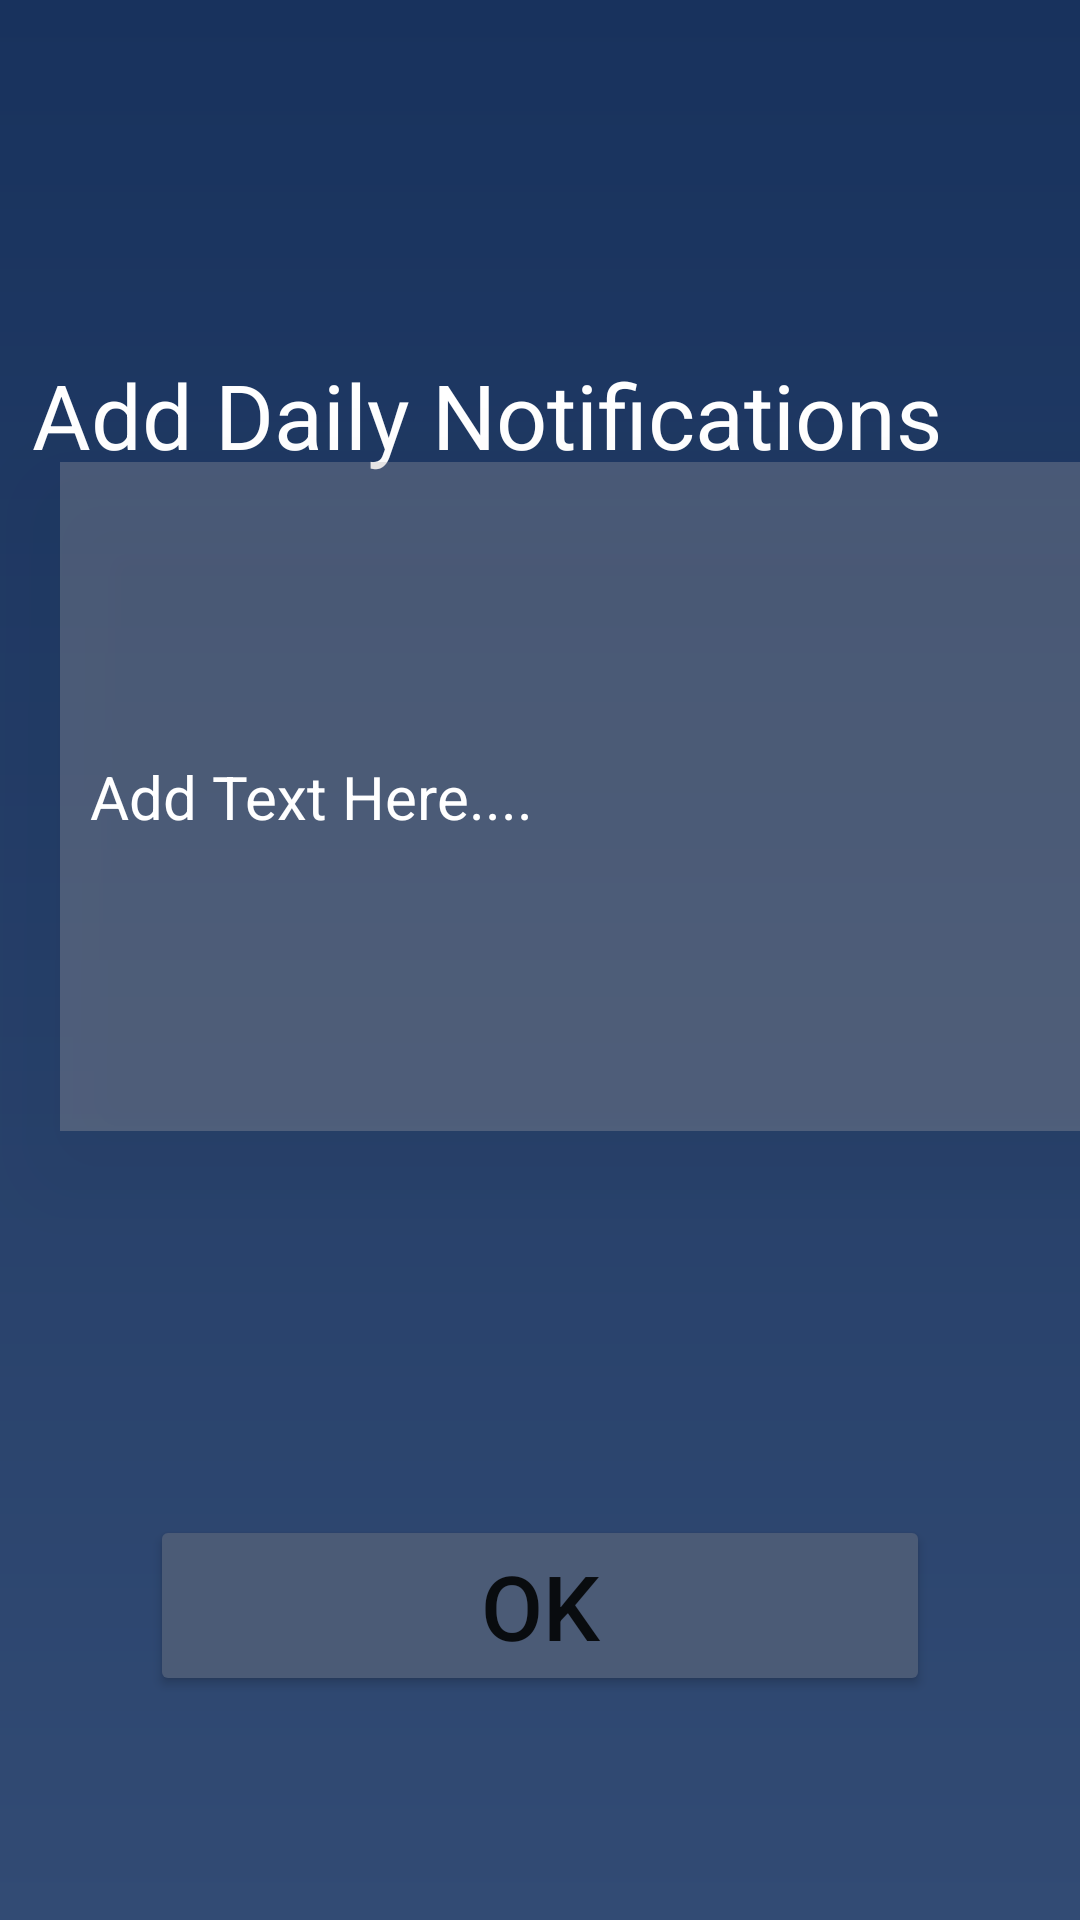

Layout XML and referenced resources for this Android screen:
<!-- AndroidManifest.xml: application theme Theme.ESocietyManagement -->
<!-- res/layout/activity_change_marq.xml -->
<?xml version="1.0" encoding="utf-8"?>
<androidx.constraintlayout.widget.ConstraintLayout xmlns:android="http://schemas.android.com/apk/res/android"
    xmlns:app="http://schemas.android.com/apk/res-auto"
    xmlns:tools="http://schemas.android.com/tools"
    android:layout_width="match_parent"
    android:layout_height="match_parent"
    tools:context=".changeMarq"
    android:background="@drawable/gradient">


    <TextView
        android:layout_width="wrap_content"
        android:layout_height="wrap_content"
        android:textColor="@color/white"
        android:text="Add Daily Notifications"
        android:textSize="30sp"
        app:layout_constraintBottom_toBottomOf="parent"
        app:layout_constraintEnd_toEndOf="parent"
        app:layout_constraintHorizontal_bias="0.188"
        app:layout_constraintStart_toStartOf="parent"
        app:layout_constraintTop_toTopOf="parent"
        app:layout_constraintVertical_bias="0.197" />

    <EditText
        android:textColorHint="@color/white"
        android:background="#4AB4ADAD"
        android:id="@+id/editText"
        android:layout_width="369dp"
        android:textColor="@color/white"
        android:textSize="20sp"
        android:elevation="20dp"
        android:paddingStart="10dp"
        android:paddingEnd="10dp"
        android:hint="Add Text Here...."
        android:layout_height="223dp"
        android:layout_marginStart="20dp"
        android:layout_marginEnd="20dp"
        android:inputType="textMultiLine"
        app:layout_constraintBottom_toBottomOf="parent"
        app:layout_constraintEnd_toEndOf="parent"
        app:layout_constraintHorizontal_bias="0.0"
        app:layout_constraintStart_toStartOf="parent"
        app:layout_constraintTop_toTopOf="parent"
        app:layout_constraintVertical_bias="0.369" />

    <Button
        android:id="@+id/marqok"
        android:layout_width="match_parent"
        android:layout_height="wrap_content"
        android:layout_marginStart="50dp"
        android:layout_marginEnd="50dp"
        android:backgroundTint="#4B5B76"
        android:elevation="10dp"
        android:text="Ok"
        android:textSize="30dp"
        app:layout_constraintBottom_toBottomOf="parent"
        app:layout_constraintEnd_toEndOf="parent"
        app:layout_constraintHorizontal_bias="0.0"
        app:layout_constraintStart_toStartOf="parent"
        app:layout_constraintTop_toBottomOf="@+id/editText"
        app:layout_constraintVertical_bias="0.632" />

</androidx.constraintlayout.widget.ConstraintLayout>
<!-- resources referenced by this layout -->
<resources>
  <!-- drawable gradient (drawable) -->
  <?xml version="1.0" encoding="utf-8"?>
  <shape xmlns:android="http://schemas.android.com/apk/res/android">
  
      <gradient
          android:startColor="#18325D"
          android:angle="270"
          android:endColor="#324B74">
      </gradient>
  
  </shape>
  <style name="Theme.ESocietyManagement" parent="Theme.MaterialComponents.DayNight.NoActionBar">
          
          <item name="colorPrimary">@color/purple_500</item>
          <item name="colorPrimaryVariant">@color/purple_700</item>
          <item name="colorOnPrimary">@color/white</item>
          
          <item name="colorSecondary">@color/teal_200</item>
          <item name="colorSecondaryVariant">@color/teal_700</item>
          <item name="colorOnSecondary">@color/black</item>
          
          <item name="android:statusBarColor">#04288A</item>
          
      </style>
  <!-- not gathered from this repository: default colours our renderer supplied (Android Studio template values) -->
  <color name="purple_500">#FF6200EE</color>
  <color name="purple_700">#FF3700B3</color>
  <color name="teal_200">#FF03DAC5</color>
  <color name="teal_700">#FF018786</color>
  <color name="black">#FF000000</color>
  <color name="white">#FFFFFFFF</color>
</resources>
